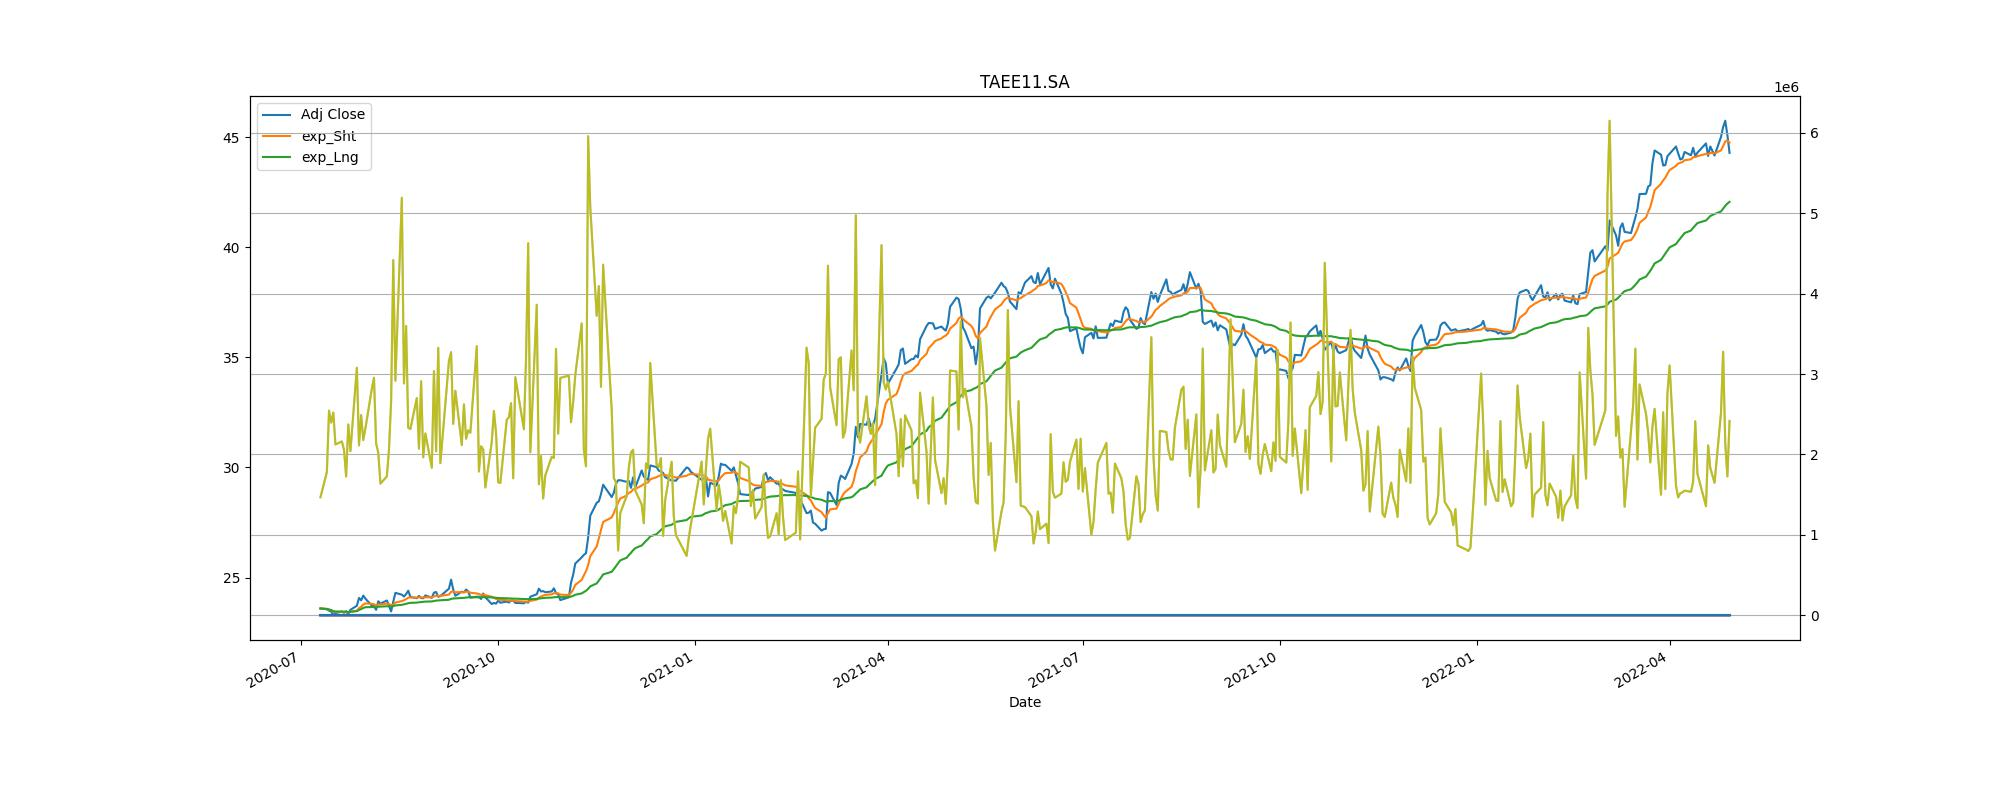

Data behind this chart, as committed beside it:
Adj Close, action, Stop_loss
23.72, buy, 21.35
23.85, sell, 21.46
24.5, buy, 22.05
27.94, sell, 25.15
29.63, buy, 26.67
35.86, sell, 32.27
36.41, buy, 32.77
35.89, sell, 32.3
36.42, buy, 32.78
36.23, sell, 32.61
36.15, buy, 32.54
